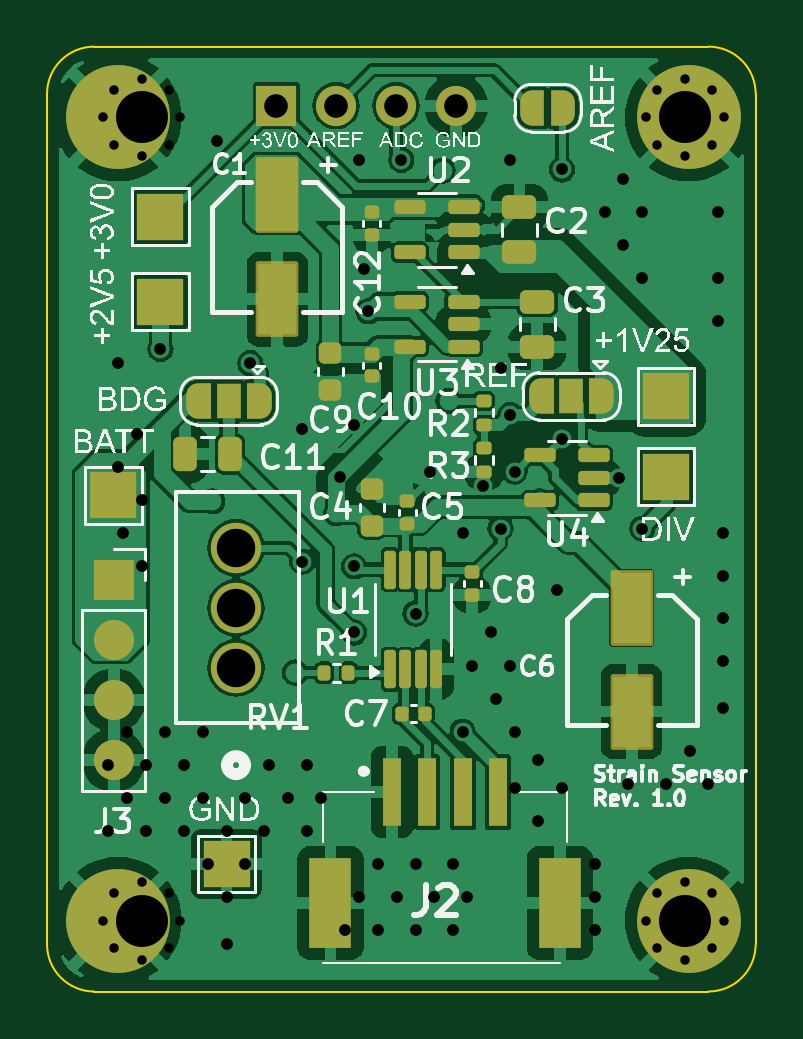
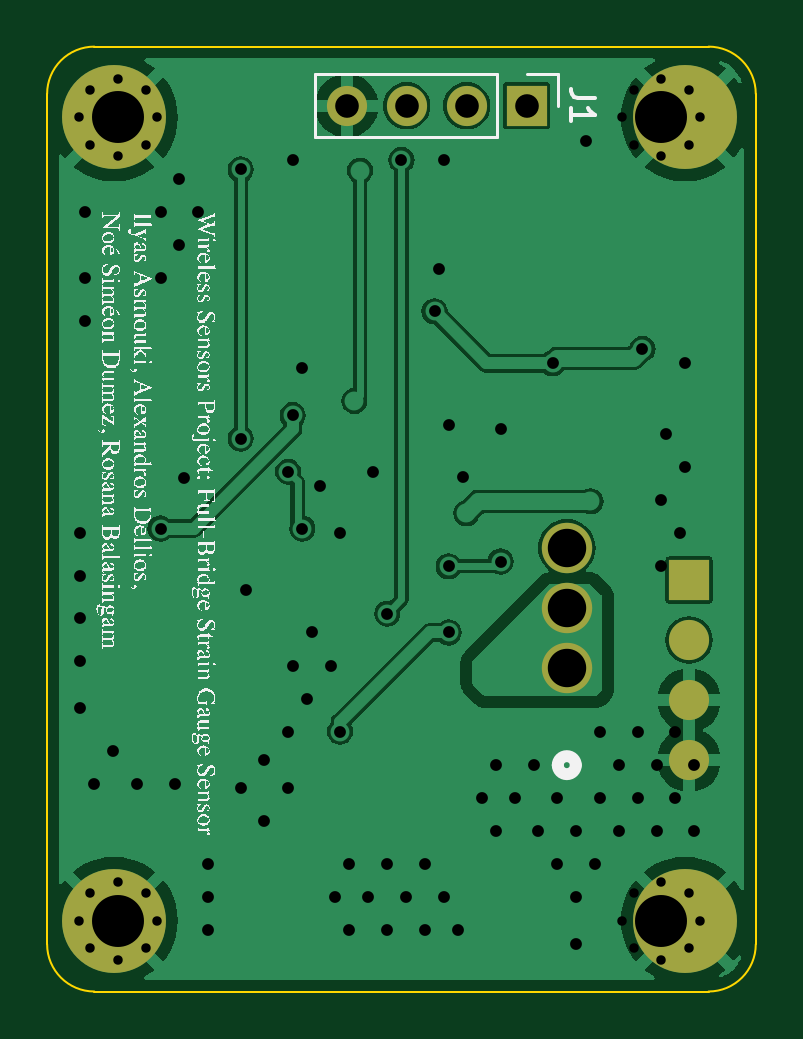
Circuit board: 11 layer files. Board 30.0 x 40.0 mm.
- bottom_copper: StrainGauge-B_Cu.gbr (42817 bytes)
- bottom_mask: StrainGauge-B_Mask.gbr (1967 bytes)
- paste: StrainGauge-B_Paste.gbr (454 bytes)
- bottom_silk: StrainGauge-B_Silkscreen.gbr (198211 bytes)
- outline: StrainGauge-Edge_Cuts.gbr (994 bytes)
- top_copper: StrainGauge-F_Cu.gbr (118555 bytes)
- top_mask: StrainGauge-F_Mask.gbr (8285 bytes)
- paste: StrainGauge-F_Paste.gbr (4313 bytes)
- top_silk: StrainGauge-F_Silkscreen.gbr (103491 bytes)
- drill: StrainGauge-NPTH.drl (269 bytes)
- drill: StrainGauge-PTH.drl (2591 bytes)

=== bottom_copper: StrainGauge-B_Cu.gbr (42817 bytes, source omitted) ===
=== bottom_mask: StrainGauge-B_Mask.gbr ===
%TF.GenerationSoftware,KiCad,Pcbnew,8.0.7*%
%TF.CreationDate,2025-03-28T18:01:28+01:00*%
%TF.ProjectId,StrainGauge,53747261-696e-4476-9175-67652e6b6963,rev?*%
%TF.SameCoordinates,Original*%
%TF.FileFunction,Soldermask,Bot*%
%TF.FilePolarity,Negative*%
%FSLAX46Y46*%
G04 Gerber Fmt 4.6, Leading zero omitted, Abs format (unit mm)*
G04 Created by KiCad (PCBNEW 8.0.7) date 2025-03-28 18:01:28*
%MOMM*%
%LPD*%
G01*
G04 APERTURE LIST*
%ADD10R,1.700000X1.700000*%
%ADD11O,1.700000X1.700000*%
%ADD12C,0.700000*%
%ADD13C,4.400000*%
%ADD14C,2.133600*%
G04 APERTURE END LIST*
D10*
%TO.C,J3*%
X130825000Y-114580000D03*
D11*
X130825000Y-117120000D03*
X130825000Y-119660000D03*
X130825000Y-122200000D03*
%TD*%
D12*
%TO.C,H3*%
X153516726Y-129000000D03*
X154000000Y-127833274D03*
X154000000Y-130166726D03*
X155166726Y-127350000D03*
D13*
X155166726Y-129000000D03*
D12*
X155166726Y-130650000D03*
X156333452Y-127833274D03*
X156333452Y-130166726D03*
X156816726Y-129000000D03*
%TD*%
%TO.C,H1*%
X129350000Y-95000000D03*
X129833274Y-93833274D03*
X129833274Y-96166726D03*
X131000000Y-93350000D03*
D13*
X131000000Y-95000000D03*
D12*
X131000000Y-96650000D03*
X132166726Y-93833274D03*
X132166726Y-96166726D03*
X132650000Y-95000000D03*
%TD*%
D14*
%TO.C,RV1*%
X136000000Y-118290000D03*
X136000000Y-115750000D03*
X136000000Y-113210001D03*
%TD*%
D12*
%TO.C,H4*%
X132650000Y-129000000D03*
X132166726Y-130166726D03*
X132166726Y-127833274D03*
X131000000Y-130650000D03*
D13*
X131000000Y-129000000D03*
D12*
X131000000Y-127350000D03*
X129833274Y-130166726D03*
X129833274Y-127833274D03*
X129350000Y-129000000D03*
%TD*%
%TO.C,H2*%
X153516726Y-95000000D03*
X154000000Y-93833274D03*
X154000000Y-96166726D03*
X155166726Y-93350000D03*
D13*
X155166726Y-95000000D03*
D12*
X155166726Y-96650000D03*
X156333452Y-93833274D03*
X156333452Y-96166726D03*
X156816726Y-95000000D03*
%TD*%
D10*
%TO.C,J1*%
X137700000Y-94500000D03*
D11*
X140240000Y-94500000D03*
X142779999Y-94500000D03*
X145320000Y-94500000D03*
%TD*%
M02*

=== paste: StrainGauge-B_Paste.gbr ===
%TF.GenerationSoftware,KiCad,Pcbnew,8.0.7*%
%TF.CreationDate,2025-03-28T18:01:28+01:00*%
%TF.ProjectId,StrainGauge,53747261-696e-4476-9175-67652e6b6963,rev?*%
%TF.SameCoordinates,Original*%
%TF.FileFunction,Paste,Bot*%
%TF.FilePolarity,Positive*%
%FSLAX46Y46*%
G04 Gerber Fmt 4.6, Leading zero omitted, Abs format (unit mm)*
G04 Created by KiCad (PCBNEW 8.0.7) date 2025-03-28 18:01:28*
%MOMM*%
%LPD*%
G01*
G04 APERTURE LIST*
G04 APERTURE END LIST*
M02*

=== bottom_silk: StrainGauge-B_Silkscreen.gbr (198211 bytes, source omitted) ===
=== outline: StrainGauge-Edge_Cuts.gbr ===
%TF.GenerationSoftware,KiCad,Pcbnew,8.0.7*%
%TF.CreationDate,2025-03-28T18:01:28+01:00*%
%TF.ProjectId,StrainGauge,53747261-696e-4476-9175-67652e6b6963,rev?*%
%TF.SameCoordinates,Original*%
%TF.FileFunction,Profile,NP*%
%FSLAX46Y46*%
G04 Gerber Fmt 4.6, Leading zero omitted, Abs format (unit mm)*
G04 Created by KiCad (PCBNEW 8.0.7) date 2025-03-28 18:01:28*
%MOMM*%
%LPD*%
G01*
G04 APERTURE LIST*
%TA.AperFunction,Profile*%
%ADD10C,0.100000*%
%TD*%
G04 APERTURE END LIST*
D10*
X130000000Y-132000000D02*
G75*
G02*
X128000000Y-130000000I0J2000000D01*
G01*
X128000000Y-94000000D02*
X128000000Y-130000000D01*
X128000000Y-94000000D02*
G75*
G02*
X130000000Y-92000000I2000000J0D01*
G01*
X158000000Y-94000000D02*
X158000000Y-130000000D01*
X158000000Y-130000000D02*
G75*
G02*
X156000000Y-132000000I-2000000J0D01*
G01*
X156000000Y-92000000D02*
G75*
G02*
X158000000Y-94000000I0J-2000000D01*
G01*
X156000000Y-92000000D02*
X130000000Y-92000000D01*
X130000000Y-132000000D02*
X156000000Y-132000000D01*
M02*

=== top_copper: StrainGauge-F_Cu.gbr (118555 bytes, source omitted) ===
=== top_mask: StrainGauge-F_Mask.gbr (8285 bytes, source omitted) ===
=== paste: StrainGauge-F_Paste.gbr ===
%TF.GenerationSoftware,KiCad,Pcbnew,8.0.7*%
%TF.CreationDate,2025-03-28T18:01:28+01:00*%
%TF.ProjectId,StrainGauge,53747261-696e-4476-9175-67652e6b6963,rev?*%
%TF.SameCoordinates,Original*%
%TF.FileFunction,Paste,Top*%
%TF.FilePolarity,Positive*%
%FSLAX46Y46*%
G04 Gerber Fmt 4.6, Leading zero omitted, Abs format (unit mm)*
G04 Created by KiCad (PCBNEW 8.0.7) date 2025-03-28 18:01:28*
%MOMM*%
%LPD*%
G01*
G04 APERTURE LIST*
G04 Aperture macros list*
%AMRoundRect*
0 Rectangle with rounded corners*
0 $1 Rounding radius*
0 $2 $3 $4 $5 $6 $7 $8 $9 X,Y pos of 4 corners*
0 Add a 4 corners polygon primitive as box body*
4,1,4,$2,$3,$4,$5,$6,$7,$8,$9,$2,$3,0*
0 Add four circle primitives for the rounded corners*
1,1,$1+$1,$2,$3*
1,1,$1+$1,$4,$5*
1,1,$1+$1,$6,$7*
1,1,$1+$1,$8,$9*
0 Add four rect primitives between the rounded corners*
20,1,$1+$1,$2,$3,$4,$5,0*
20,1,$1+$1,$4,$5,$6,$7,0*
20,1,$1+$1,$6,$7,$8,$9,0*
20,1,$1+$1,$8,$9,$2,$3,0*%
G04 Aperture macros list end*
%ADD10RoundRect,0.140000X-0.170000X0.140000X-0.170000X-0.140000X0.170000X-0.140000X0.170000X0.140000X0*%
%ADD11R,1.800000X3.800000*%
%ADD12R,0.800000X2.900000*%
%ADD13RoundRect,0.135000X0.135000X0.185000X-0.135000X0.185000X-0.135000X-0.185000X0.135000X-0.185000X0*%
%ADD14RoundRect,0.150000X0.512500X0.150000X-0.512500X0.150000X-0.512500X-0.150000X0.512500X-0.150000X0*%
%ADD15RoundRect,0.125000X0.125000X-0.687500X0.125000X0.687500X-0.125000X0.687500X-0.125000X-0.687500X0*%
%ADD16RoundRect,0.135000X-0.185000X0.135000X-0.185000X-0.135000X0.185000X-0.135000X0.185000X0.135000X0*%
%ADD17R,1.600000X3.000000*%
%ADD18RoundRect,0.140000X0.170000X-0.140000X0.170000X0.140000X-0.170000X0.140000X-0.170000X-0.140000X0*%
%ADD19RoundRect,0.140000X0.140000X0.170000X-0.140000X0.170000X-0.140000X-0.170000X0.140000X-0.170000X0*%
%ADD20RoundRect,0.250000X0.250000X0.475000X-0.250000X0.475000X-0.250000X-0.475000X0.250000X-0.475000X0*%
%ADD21RoundRect,0.250000X-0.475000X0.250000X-0.475000X-0.250000X0.475000X-0.250000X0.475000X0.250000X0*%
%ADD22RoundRect,0.225000X0.250000X-0.225000X0.250000X0.225000X-0.250000X0.225000X-0.250000X-0.225000X0*%
%ADD23RoundRect,0.250000X0.475000X-0.250000X0.475000X0.250000X-0.475000X0.250000X-0.475000X-0.250000X0*%
%ADD24RoundRect,0.225000X-0.250000X0.225000X-0.250000X-0.225000X0.250000X-0.225000X0.250000X0.225000X0*%
G04 APERTURE END LIST*
D10*
%TO.C,C8*%
X146000000Y-114250000D03*
X146000000Y-115210000D03*
%TD*%
D11*
%TO.C,J2*%
X149700000Y-128250000D03*
X140000000Y-128250000D03*
D12*
X147100000Y-123550000D03*
X145600000Y-123550000D03*
X144100000Y-123550000D03*
X142600000Y-123550000D03*
%TD*%
D13*
%TO.C,R1*%
X140759999Y-118500000D03*
X139740001Y-118500000D03*
%TD*%
D14*
%TO.C,U2*%
X145637500Y-100699999D03*
X145637500Y-99750000D03*
X145637500Y-98800001D03*
X143362500Y-98800001D03*
X143362500Y-100699999D03*
%TD*%
D10*
%TO.C,C10*%
X141750000Y-105000000D03*
X141750000Y-105960000D03*
%TD*%
D15*
%TO.C,U1*%
X142525000Y-118362500D03*
X143175000Y-118362500D03*
X143825000Y-118362500D03*
X144475000Y-118362500D03*
X144475000Y-114137500D03*
X143825000Y-114137500D03*
X143175000Y-114137500D03*
X142525000Y-114137500D03*
%TD*%
D16*
%TO.C,R2*%
X146500000Y-106990001D03*
X146500000Y-108009999D03*
%TD*%
D17*
%TO.C,C6*%
X152750000Y-115750000D03*
X152750000Y-120150000D03*
%TD*%
D18*
%TO.C,C5*%
X143250000Y-112210000D03*
X143250000Y-111250000D03*
%TD*%
D19*
%TO.C,C7*%
X143980000Y-120250000D03*
X143020000Y-120250000D03*
%TD*%
D20*
%TO.C,C11*%
X135750000Y-109250000D03*
X133850002Y-109250000D03*
%TD*%
D14*
%TO.C,U3*%
X145637500Y-104699999D03*
X145637500Y-103750000D03*
X145637500Y-102800001D03*
X143362500Y-102800001D03*
X143362500Y-104699999D03*
%TD*%
%TO.C,U4*%
X151137500Y-111199999D03*
X151137500Y-110250000D03*
X151137500Y-109300001D03*
X148862500Y-109300001D03*
X148862500Y-111199999D03*
%TD*%
D21*
%TO.C,C3*%
X148750000Y-102800001D03*
X148750000Y-104699999D03*
%TD*%
D17*
%TO.C,C1*%
X137750000Y-98300000D03*
X137750000Y-102700000D03*
%TD*%
D16*
%TO.C,R3*%
X146500000Y-108990001D03*
X146500000Y-110009999D03*
%TD*%
D22*
%TO.C,C4*%
X141750000Y-112275000D03*
X141750000Y-110725000D03*
%TD*%
D23*
%TO.C,C2*%
X148000000Y-100699999D03*
X148000000Y-98800001D03*
%TD*%
D24*
%TO.C,C9*%
X140000000Y-104975000D03*
X140000000Y-106525000D03*
%TD*%
D10*
%TO.C,C12*%
X141750000Y-99020000D03*
X141750000Y-99980000D03*
%TD*%
M02*

=== top_silk: StrainGauge-F_Silkscreen.gbr (103491 bytes, source omitted) ===
=== drill: StrainGauge-NPTH.drl ===
M48
; DRILL file {KiCad 8.0.7} date 2025-03-27T17:59:20+0100
; FORMAT={-:-/ absolute / metric / decimal}
; #@! TF.CreationDate,2025-03-27T17:59:20+01:00
; #@! TF.GenerationSoftware,Kicad,Pcbnew,8.0.7
; #@! TF.FileFunction,NonPlated,1,2,NPTH
FMAT,2
METRIC
%
G90
G05
M30

=== drill: StrainGauge-PTH.drl ===
M48
; DRILL file {KiCad 8.0.7} date 2025-03-27T17:59:20+0100
; FORMAT={-:-/ absolute / metric / decimal}
; #@! TF.CreationDate,2025-03-27T17:59:20+01:00
; #@! TF.GenerationSoftware,Kicad,Pcbnew,8.0.7
; #@! TF.FileFunction,Plated,1,2,PTH
FMAT,2
METRIC
; #@! TA.AperFunction,Plated,PTH,ComponentDrill
T1C0.400
; #@! TA.AperFunction,Plated,PTH,ViaDrill
T2C0.500
; #@! TA.AperFunction,Plated,PTH,ComponentDrill
T3C1.000
; #@! TA.AperFunction,Plated,PTH,ComponentDrill
T4C1.626
; #@! TA.AperFunction,Plated,PTH,ComponentDrill
T5C2.200
%
G90
G05
T1
X130.35Y-95.0
X130.35Y-129.0
X130.833Y-93.833
X130.833Y-96.167
X130.833Y-127.833
X130.833Y-130.167
X132.0Y-93.35
X132.0Y-96.65
X132.0Y-127.35
X132.0Y-130.65
X133.167Y-93.833
X133.167Y-96.167
X133.167Y-127.833
X133.167Y-130.167
X133.65Y-95.0
X133.65Y-129.0
X153.35Y-95.0
X153.35Y-129.0
X153.833Y-93.833
X153.833Y-96.167
X153.833Y-127.833
X153.833Y-130.167
X155.0Y-93.35
X155.0Y-96.65
X155.0Y-127.35
X155.0Y-130.65
X156.167Y-93.833
X156.167Y-96.167
X156.167Y-127.833
X156.167Y-130.167
X156.65Y-95.0
X156.65Y-129.0
T2
X130.6Y-122.4
X130.6Y-125.2
X131.0Y-105.4
X131.0Y-109.8
X131.2Y-112.6
X131.4Y-121.0
X131.4Y-123.8
X131.8Y-108.4
X132.0Y-111.2
X132.0Y-114.0
X132.2Y-122.4
X132.2Y-125.2
X132.8Y-104.8
X133.0Y-121.0
X133.0Y-123.8
X133.8Y-122.4
X133.8Y-125.2
X134.6Y-121.0
X134.6Y-123.8
X134.8Y-126.6
X135.2Y-96.0
X135.6Y-125.2
X135.6Y-128.0
X135.6Y-130.0
X136.4Y-123.8
X136.4Y-126.6
X136.6Y-105.4
X137.2Y-125.2
X137.4Y-122.4
X138.2Y-123.8
X138.8Y-108.2
X138.8Y-113.8
X139.0Y-122.4
X139.0Y-125.2
X139.6Y-123.8
X140.4Y-110.2
X140.6Y-129.4
X141.0Y-108.0
X141.0Y-114.0
X141.0Y-116.8
X141.2Y-96.8
X141.2Y-128.0
X141.4Y-101.4
X141.6Y-103.2
X142.0Y-126.6
X142.0Y-129.4
X142.8Y-128.0
X143.0Y-96.8
X143.6Y-116.0
X143.6Y-126.6
X143.6Y-129.4
X144.2Y-110.0
X144.4Y-128.0
X145.2Y-126.6
X145.2Y-129.4
X145.6Y-112.6
X145.6Y-121.0
X145.8Y-128.0
X146.0Y-118.2
X146.452Y-110.6
X146.8Y-116.8
X147.0Y-119.6
X147.2Y-105.6
X147.2Y-112.4
X147.6Y-96.8
X147.6Y-107.6
X147.6Y-118.2
X147.8Y-110.0
X147.8Y-121.0
X147.8Y-123.4
X148.8Y-122.2
X148.8Y-124.8
X149.6Y-115.0
X149.8Y-97.2
X149.8Y-108.6
X149.8Y-123.4
X151.2Y-126.6
X151.2Y-128.0
X151.2Y-129.4
X151.6Y-99.0
X152.2Y-110.25
X152.4Y-97.6
X152.4Y-100.4
X152.6Y-123.2
X153.2Y-99.0
X153.2Y-101.8
X153.2Y-112.4
X154.2Y-123.2
X155.2Y-121.8
X156.0Y-123.2
X156.4Y-99.0
X156.4Y-101.8
X156.4Y-103.6
X156.6Y-112.6
X156.6Y-114.4
X156.6Y-116.2
X156.6Y-118.0
X156.6Y-120.0
T3
X137.7Y-94.5
X140.24Y-94.5
X142.78Y-94.5
X145.32Y-94.5
T4
X136.0Y-113.21
X136.0Y-115.75
X136.0Y-118.29
T5
X132.0Y-95.0
X132.0Y-129.0
X155.0Y-95.0
X155.0Y-129.0
M30
